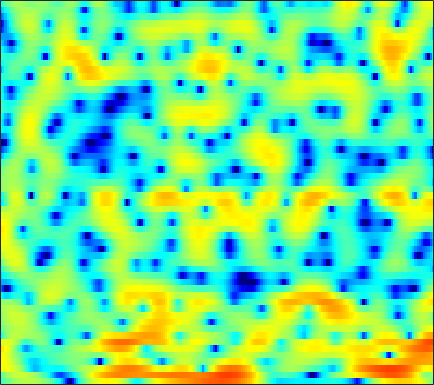

Source data for this figure (header and first rows):
-3.0025, -2.2586, -1.3999, -0.64362, -0.1388, 0.44129, 0.95175, 1.2313, 1.5607, 1.818, 1.9988, 2.1009, 2.1566, 2.1756, 2.1189, 2.0042, 1.7633, 1.5353, 1.2059, 0.78569, 0.29587, -0.13288, -0.80817, -1.6076
-1.948, -0.9124, 0.2672, 1.19, 1.74, 2.322, 2.72, 2.914, 3.058, 3.073, 2.968, 2.831, 2.552, 2.178, 1.842, 1.321, 0.7077, 0.1932, -0.614, -1.546, -2.633, -3.567, -5.02, -6.756
4.72, 4.745, 4.691, 4.545, 4.367, 3.992, 3.457, 2.945, 2.071, 0.9833, -0.352, -1.537, -3.341, -5.327, -6.759, -8.076, -8.216, -7.752, -6.89, -6.075, -5.528, -5.277, -5.173, -5.277
5.592, 5.271, 4.772, 4.18, 3.682, 2.923, 2.05, 1.32, 0.2421, -0.9732, -2.295, -3.354, -4.796, -6.108, -6.867, -7.394, -7.297, -6.896, -6.131, -5.357, -4.644, -4.16, -3.602, -3.117
5.65, 5.158, 4.438, 3.646, 3.004, 2.099, 1.127, 0.3883, -0.6038, -1.559, -2.432, -2.994, -3.6, -4.018, -4.194, -4.281, -4.222, -4.074, -3.831, -3.551, -3.259, -3.032, -2.751, -2.468
6.48, 5.941, 5.162, 4.267, 3.493, 2.296, 0.857, -0.4393, -2.452, -4.888, -7.608, -9.346, -9.858, -8.297, -6.816, -5.135, -3.891, -3.192, -2.547, -2.168, -2.002, -2.009, -2.147, -2.392
3.937, 4.003, 4.077, 4.009, 3.826, 3.346, 2.579, 1.804, 0.5181, -0.9664, -2.423, -3.207, -3.379, -2.719, -2.002, -1.04, -0.3313, 0.01736, 0.1778, 0.02765, -0.4805, -1.13, -2.392, -4.296
-4.852, -2.495, -0.43, 0.8857, 1.533, 2.081, 2.336, 2.387, 2.313, 2.145, 1.929, 1.768, 1.59, 1.435, 1.325, 1.154, 0.9447, 0.7299, 0.3545, -0.1627, -0.7849, -1.346, -2.217, -3.19
-1.171, -0.6048, 0.1754, 0.8965, 1.362, 1.837, 2.182, 2.345, 2.441, 2.427, 2.32, 2.174, 1.907, 1.565, 1.261, 0.7773, 0.2253, -0.2344, -0.9009, -1.601, -2.304, -2.808, -3.382, -3.806
0.1848, 0.7095, 1.346, 1.895, 2.24, 2.609, 2.854, 2.966, 3.012, 2.937, 2.756, 2.54, 2.146, 1.631, 1.153, 0.3872, -0.556, -1.381, -2.663, -4.181, -5.873, -7.146, -8.521, -9.066
0.3455, 1.064, 1.818, 2.389, 2.702, 2.985, 3.131, 3.157, 3.096, 2.93, 2.668, 2.413, 1.994, 1.481, 1.029, 0.2934, -0.6304, -1.506, -2.952, -4.878, -7.446, -10.02, -14.29, -15.82
1.089, 1.546, 2.01, 2.308, 2.432, 2.483, 2.392, 2.223, 1.885, 1.429, 0.9175, 0.546, 0.1482, -0.1195, -0.2265, -0.2848, -0.3492, -0.451, -0.6955, -1.089, -1.594, -2.001, -2.457, -2.751
0.7599, 0.7568, 0.7476, 0.7639, 0.7469, 0.6471, 0.408, 0.06284, -0.6989, -1.899, -3.7, -5.476, -7.963, -8.259, -6.512, -3.753, -1.53, -0.269, 0.9416, 1.749, 2.247, 2.453, 2.559, 2.478
-5.168, -6.005, -6.807, -6.815, -6.3, -5.301, -4.44, -4.016, -3.898, -4.296, -5.262, -6.303, -7.515, -7.347, -6.034, -3.685, -1.569, -0.2394, 1.157, 2.213, 2.97, 3.364, 3.681, 3.799
-11.58, -14.37, -20.35, -20.21, -15.1, -10.63, -7.836, -6.383, -5.004, -4.093, -3.465, -3.093, -2.624, -2.079, -1.59, -0.8458, -0.04704, 0.5339, 1.262, 1.892, 2.4, 2.703, 3.007, 3.187
-8.742, -8.718, -8.526, -7.967, -7.271, -6.144, -4.954, -4.133, -3.176, -2.389, -1.752, -1.356, -0.9154, -0.5342, -0.2696, 0.07241, 0.4155, 0.6698, 1.012, 1.339, 1.655, 1.877, 2.136, 2.343
-6.439, -5.577, -4.506, -3.528, -2.857, -2.029, -1.31, -0.8403, -0.3437, 0.01283, 0.2165, 0.2847, 0.278, 0.1807, 0.0735, -0.09076, -0.2349, -0.2816, -0.2597, -0.1094, 0.1569, 0.4087, 0.7797, 1.149
-4.373, -2.894, -1.292, -0.03379, 0.7169, 1.489, 2.019, 2.262, 2.399, 2.309, 1.989, 1.595, 0.8649, -0.08358, -0.9224, -2.149, -3.35, -4.077, -4.587, -4.462, -3.808, -3.129, -2.134, -1.158
-1.161, 0.1599, 1.562, 2.619, 3.213, 3.747, 4.012, 4.028, 3.816, 3.322, 2.53, 1.71, 0.2699, -1.653, -3.509, -6.731, -11.37, -16.71, -24.4, -16.67, -12.37, -10.26, -7.966, -5.888
1.983, 2.638, 3.364, 3.876, 4.126, 4.273, 4.205, 4.014, 3.555, 2.856, 1.9, 0.9984, -0.4783, -2.316, -3.959, -6.506, -9.377, -11.55, -14.13, -16.3, -19.16, -21.64, -19.03, -13.25
3.788, 3.999, 4.169, 4.201, 4.125, 3.888, 3.502, 3.123, 2.504, 1.765, 0.9074, 0.1902, -0.8677, -2.057, -3.033, -4.436, -5.945, -7.122, -8.756, -10.45, -11.92, -12.5, -11.91, -10.03
4.8, 4.74, 4.514, 4.126, 3.723, 3.047, 2.23, 1.561, 0.6426, -0.2161, -0.953, -1.404, -1.906, -2.325, -2.634, -3.082, -3.565, -3.952, -4.455, -4.888, -5.168, -5.232, -5.104, -4.758
5.713, 5.478, 4.967, 4.196, 3.431, 2.138, 0.494, -0.9744, -3.156, -5.2, -6.176, -5.934, -4.884, -3.795, -3.137, -2.523, -2.175, -2.055, -2.025, -2.082, -2.191, -2.275, -2.35, -2.376
6.18, 5.905, 5.32, 4.449, 3.579, 2.058, 0.01394, -2.008, -5.698, -11.17, -14.43, -10.71, -6.596, -4.102, -2.889, -1.838, -1.256, -1.046, -1.014, -1.212, -1.576, -1.929, -2.449, -2.933
5.404, 5.224, 4.827, 4.249, 3.689, 2.775, 1.69, 0.7975, -0.3816, -1.361, -1.893, -1.959, -1.708, -1.302, -1.035, -0.8013, -0.7686, -0.9038, -1.312, -2.011, -3.024, -4.014, -5.665, -7.663
3.78, 3.729, 3.617, 3.444, 3.267, 2.961, 2.578, 2.252, 1.802, 1.361, 0.9738, 0.7389, 0.4832, 0.2632, 0.1088, -0.1374, -0.4799, -0.8358, -1.495, -2.424, -3.721, -5.016, -7.322, -10.59
1.252, 1.329, 1.651, 2.086, 2.4, 2.71, 2.844, 2.823, 2.632, 2.298, 1.857, 1.49, 0.9971, 0.5615, 0.3036, 0.03802, -0.1839, -0.3644, -0.6983, -1.213, -1.959, -2.672, -3.816, -5.076
-6.207, -5.363, -2.363, 0.2394, 1.643, 2.891, 3.556, 3.725, 3.556, 2.975, 2.013, 1.071, -0.3218, -1.497, -1.934, -1.699, -0.8953, -0.2491, 0.4244, 0.7742, 0.783, 0.5778, 0.05209, -0.737
-4.72, -4.023, -1.5, 0.8637, 2.187, 3.369, 3.956, 4.032, 3.668, 2.724, 1.084, -0.7612, -4.556, -12.17, -27.69, -9.015, -3.695, -1.437, 0.452, 1.548, 2.08, 2.156, 1.896, 1.232
0.3843, 0.5968, 1.08, 1.647, 2.035, 2.41, 2.54, 2.45, 2.059, 1.346, 0.3465, -0.558, -1.83, -2.846, -3.167, -2.816, -1.897, -1.11, -0.168, 0.5289, 0.9373, 1.045, 0.9207, 0.4859
0.528, 0.7973, 1.134, 1.416, 1.569, 1.663, 1.611, 1.466, 1.127, 0.6466, 0.06833, -0.381, -0.9388, -1.339, -1.483, -1.454, -1.194, -0.895, -0.4372, -0.01009, 0.3052, 0.4488, 0.4759, 0.3119
0.15, 0.5458, 0.9758, 1.297, 1.454, 1.53, 1.44, 1.253, 0.838, 0.2485, -0.5024, -1.131, -1.95, -2.604, -2.855, -2.789, -2.298, -1.755, -0.958, -0.2123, 0.3891, 0.7146, 0.974, 1.032
-0.6023, -0.03528, 0.622, 1.153, 1.448, 1.67, 1.674, 1.507, 1.017, 0.1707, -1.118, -2.448, -4.845, -8.018, -10.22, -9.511, -6.132, -3.911, -1.664, -0.07397, 1.031, 1.591, 2.047, 2.213
-3.385, -2.466, -1.303, -0.3088, 0.297, 0.9245, 1.29, 1.374, 1.208, 0.6582, -0.3362, -1.424, -3.415, -5.882, -7.341, -6.823, -4.32, -2.454, -0.4793, 0.9438, 1.911, 2.388, 2.723, 2.76
-8.996, -7.284, -5.348, -3.683, -2.585, -1.336, -0.3449, 0.2182, 0.7228, 0.9508, 0.9245, 0.7679, 0.463, 0.18, 0.07787, 0.1816, 0.542, 0.9085, 1.408, 1.826, 2.095, 2.186, 2.146, 1.911
-13.39, -12.06, -9.999, -7.662, -5.913, -3.803, -2.022, -0.9129, 0.2676, 1.142, 1.748, 2.053, 2.302, 2.419, 2.444, 2.42, 2.345, 2.248, 2.072, 1.823, 1.507, 1.226, 0.8205, 0.3718
-20.03, -26.2, -18.41, -11.66, -8.307, -4.979, -2.465, -0.9616, 0.6412, 1.863, 2.76, 3.244, 3.65, 3.809, 3.778, 3.541, 3.086, 2.614, 1.822, 0.8791, -0.1324, -0.873, -1.732, -2.337
-10.05, -10.46, -9.532, -7.481, -5.718, -3.466, -1.411, -0.05058, 1.503, 2.766, 3.722, 4.235, 4.642, 4.729, 4.578, 4.076, 3.205, 2.296, 0.6949, -1.381, -3.978, -6.171, -8.855, -9.773
-4.899, -5.435, -5.71, -5.314, -4.57, -3.082, -1.351, -0.04744, 1.563, 2.907, 3.937, 4.491, 4.932, 5.011, 4.819, 4.214, 3.168, 2.054, 0.0581, -2.65, -6.319, -9.951, -16.1, -17.78
-4.804, -6.839, -10.3, -12.87, -11.08, -6.823, -3.35, -1.304, 0.8755, 2.531, 3.754, 4.416, 4.972, 5.162, 5.064, 4.608, 3.767, 2.875, 1.309, -0.6786, -3.051, -5.019, -7.817, -10.79
-3.847, -5.606, -8.156, -9.61, -8.779, -6.104, -3.423, -1.693, 0.2167, 1.731, 2.91, 3.583, 4.207, 4.531, 4.582, 4.384, 3.889, 3.326, 2.324, 1.029, -0.5434, -1.897, -3.953, -6.316
-2.279, -3.028, -3.8, -4.147, -4.058, -3.501, -2.595, -1.781, -0.6526, 0.4323, 1.399, 2.018, 2.68, 3.139, 3.342, 3.423, 3.284, 3.041, 2.54, 1.846, 0.9823, 0.2389, -0.8294, -1.942
-2.53, -3.304, -4.21, -4.84, -5.035, -4.876, -4.233, -3.537, -2.457, -1.34, -0.298, 0.4022, 1.211, 1.855, 2.227, 2.581, 2.774, 2.813, 2.727, 2.505, 2.152, 1.815, 1.291, 0.7081
-3.945, -5.346, -7.543, -9.976, -11.44, -11.43, -9.357, -7.532, -5.363, -3.588, -2.159, -1.264, -0.2678, 0.5608, 1.092, 1.691, 2.175, 2.462, 2.736, 2.884, 2.906, 2.842, 2.649, 2.355
-4.452, -6.045, -8.825, -12.72, -16.23, -16.26, -11.79, -9.176, -6.657, -4.911, -3.646, -2.895, -2.048, -1.255, -0.6513, 0.1733, 0.9853, 1.558, 2.235, 2.767, 3.138, 3.303, 3.371, 3.267
-3.403, -4.093, -4.977, -5.713, -6.06, -6.09, -5.697, -5.273, -4.777, -4.534, -4.585, -4.784, -5.017, -4.822, -4.166, -2.731, -1.068, 0.1018, 1.442, 2.497, 3.26, 3.648, 3.941, 3.969
-4.306, -3.877, -3.277, -2.802, -2.534, -2.279, -2.191, -2.249, -2.617, -3.436, -4.984, -6.924, -11.59, -23.55, -15.25, -7.336, -3.209, -1.103, 0.9136, 2.344, 3.354, 3.892, 4.345, 4.513
-8.934, -6.212, -4.003, -2.639, -1.954, -1.384, -1.109, -1.098, -1.331, -1.883, -2.778, -3.639, -4.814, -5.393, -5.023, -3.681, -2.104, -1.043, 0.1212, 1.041, 1.797, 2.3, 2.883, 3.345
-5.126, -4.454, -3.563, -2.804, -2.331, -1.83, -1.441, -1.234, -1.051, -0.9886, -1.044, -1.134, -1.272, -1.369, -1.412, -1.452, -1.548, -1.735, -2.113, -2.505, -2.578, -2.184, -1.081, 0.2926
-3.097, -3.407, -3.695, -3.835, -3.821, -3.575, -3.07, -2.567, -1.833, -1.169, -0.6168, -0.3251, -0.0951, -0.08726, -0.2326, -0.7096, -1.6, -2.65, -4.866, -8.787, -17.21, -16.74, -7.631, -2.962
-4.521, -5.487, -6.998, -8.729, -9.889, -10.21, -8.622, -6.85, -4.636, -2.826, -1.465, -0.7141, -0.0495, 0.2562, 0.2627, -0.02776, -0.6825, -1.393, -2.64, -4.024, -4.896, -4.667, -3.166, -1.169
-7.047, -8.159, -10.16, -13.26, -16.87, -20.33, -13.88, -9.987, -6.354, -3.809, -2.014, -1.016, -0.09418, 0.4476, 0.6243, 0.6203, 0.3881, 0.1041, -0.3104, -0.6648, -0.7823, -0.6701, -0.2059, 0.5368
-9.206, -9.334, -9.367, -9.246, -8.971, -8.133, -6.7, -5.37, -3.559, -1.93, -0.593, 0.188, 0.9482, 1.394, 1.535, 1.478, 1.19, 0.838, 0.2665, -0.3233, -0.7938, -0.9509, -0.8107, -0.2306
-14.84, -12.82, -10.12, -7.842, -6.364, -4.59, -2.972, -1.863, -0.513, 0.6544, 1.6, 2.137, 2.623, 2.821, 2.783, 2.454, 1.785, 1.048, -0.3199, -2.155, -4.449, -6.082, -6.62, -4.682
-18.3, -14.4, -10.28, -7.162, -5.259, -3.16, -1.451, -0.3696, 0.8423, 1.8, 2.521, 2.913, 3.216, 3.261, 3.111, 2.654, 1.849, 0.9826, -0.6279, -2.958, -6.349, -9.675, -11.44, -7.216
-11.61, -9.93, -7.672, -5.546, -4.098, -2.417, -1.025, -0.1399, 0.8145, 1.538, 2.053, 2.312, 2.492, 2.495, 2.371, 2.045, 1.531, 1.012, 0.1759, -0.7789, -1.69, -2.189, -2.397, -2.038
-8.175, -6.717, -4.97, -3.416, -2.394, -1.225, -0.2654, 0.3037, 0.8796, 1.274, 1.498, 1.57, 1.583, 1.529, 1.464, 1.327, 1.142, 0.959, 0.6588, 0.3182, -0.02031, -0.2529, -0.4752, -0.5911
-4.038, -3.025, -1.782, -0.6986, -0.01596, 0.7154, 1.226, 1.446, 1.533, 1.386, 1.05, 0.7304, 0.3194, 0.06001, 0.03635, 0.2028, 0.4728, 0.6701, 0.8233, 0.809, 0.599, 0.3177, -0.2073, -0.8323
